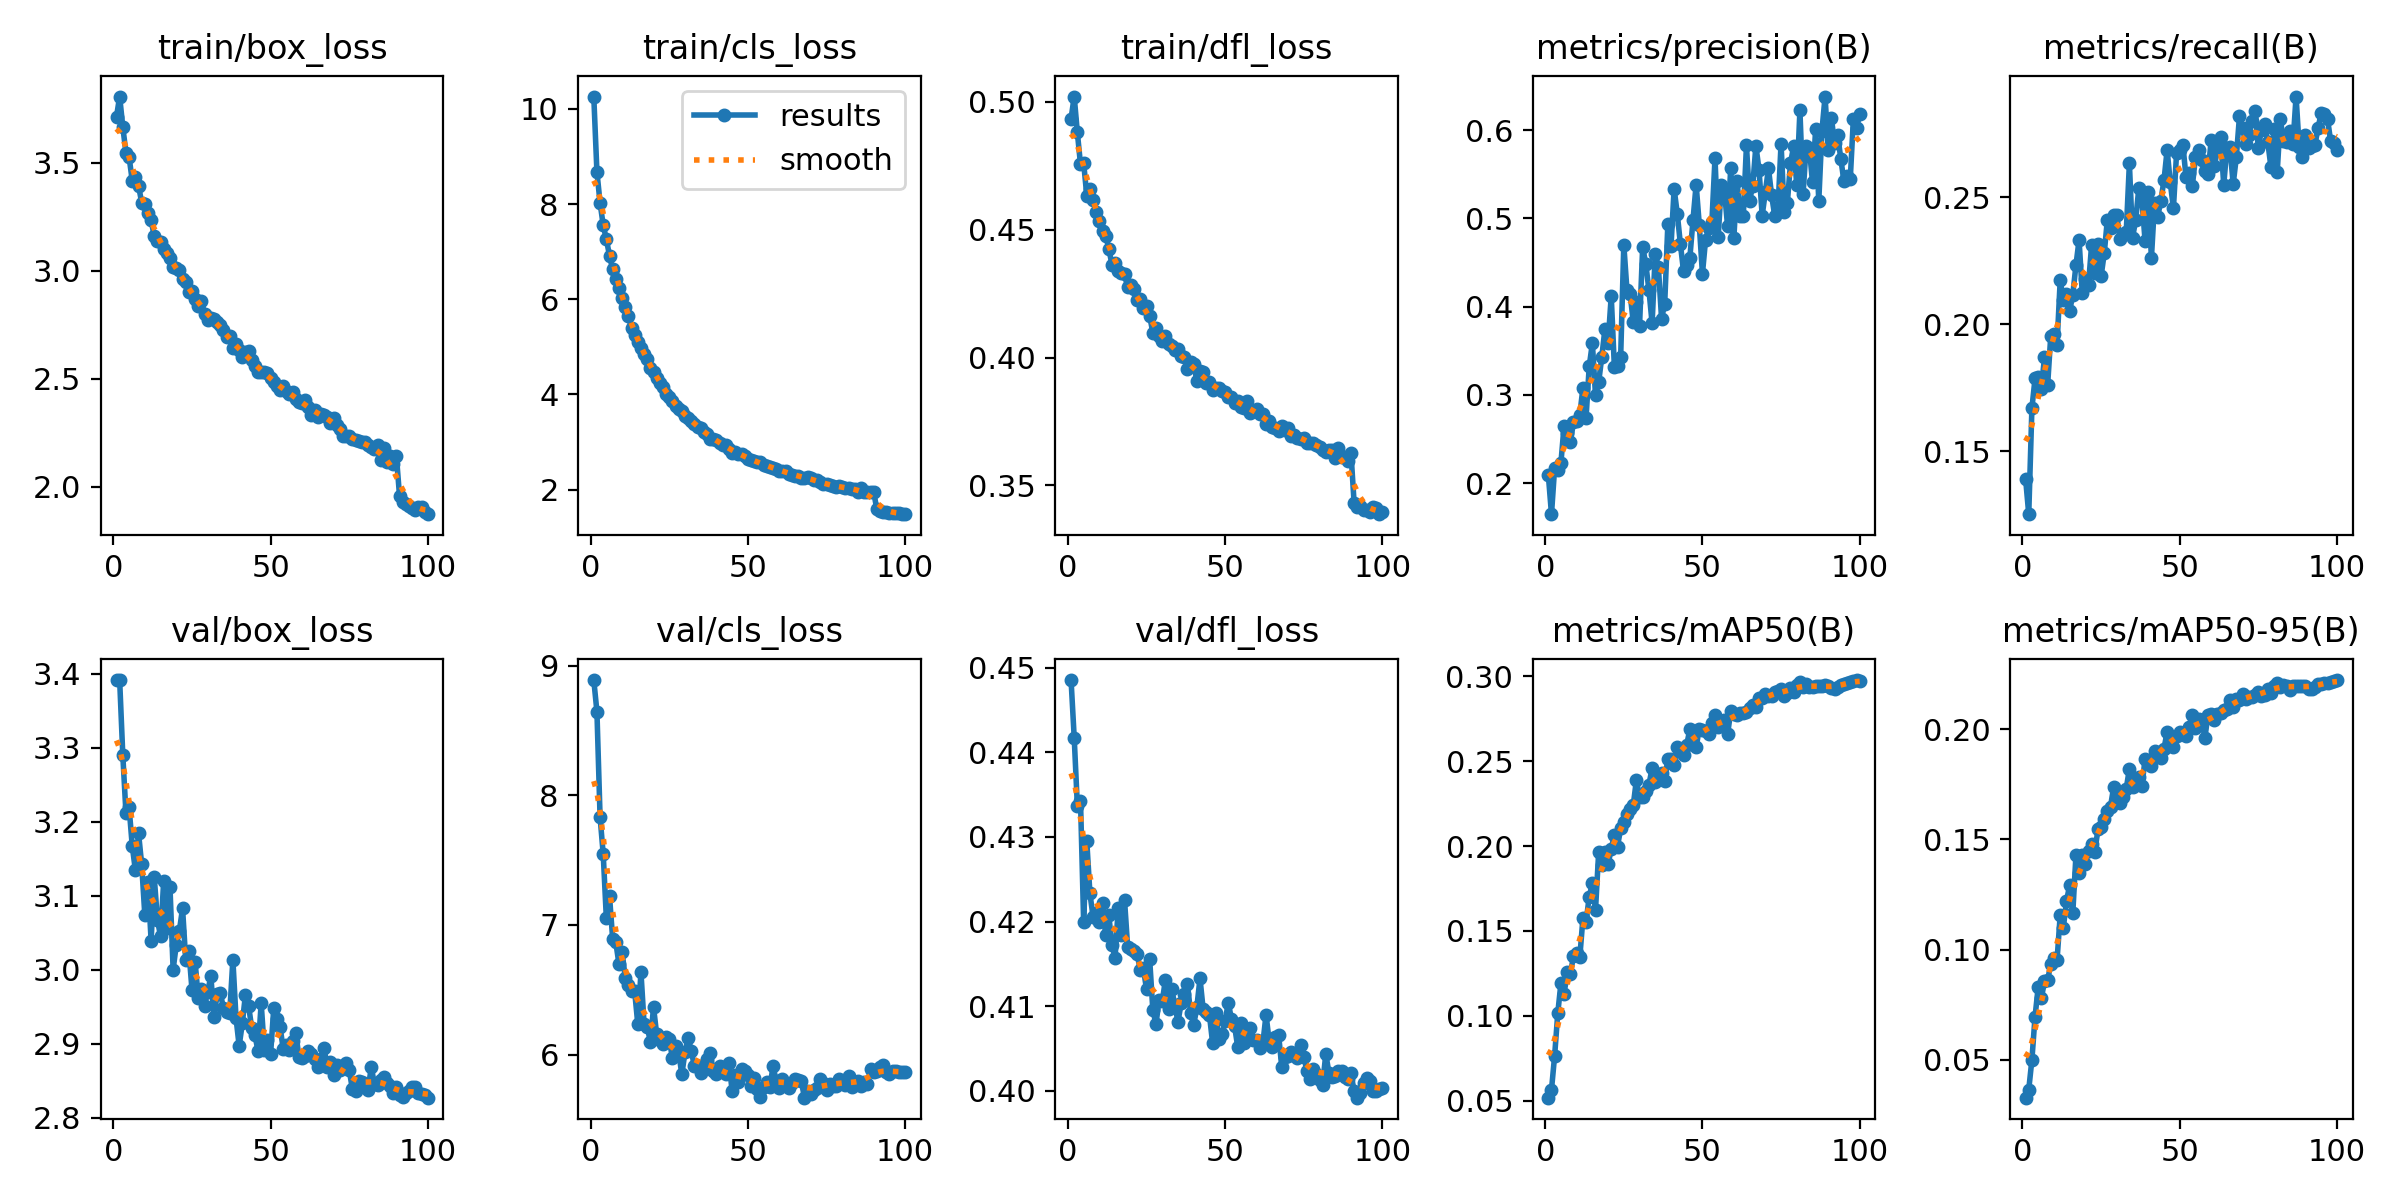

Source data for this figure (header and first rows):
epoch, time, train/box_loss, train/cls_loss, train/dfl_loss, metrics/precision(B), metrics/recall(B), metrics/mAP50(B), metrics/mAP50-95(B), val/box_loss, val/cls_loss, val/dfl_loss, lr/pg0, lr/pg1, lr/pg2
1, 137.1, 3.715, 10.26, 0.4934, 0.2093, 0.1391, 0.05182, 0.0328, 3.391, 8.889, 0.4486, 0.0003685, 0.0003685, 0.0003685
2, 225.1, 3.808, 8.673, 0.502, 0.1649, 0.1252, 0.05645, 0.0365, 3.392, 8.645, 0.4417, 0.0004505, 0.0004505, 0.0004505
3, 318.4, 3.667, 8.027, 0.488, 0.2171, 0.1669, 0.07647, 0.05003, 3.29, 7.832, 0.4337, 0.0004459, 0.0004459, 0.0004459
4, 402.7, 3.548, 7.552, 0.4755, 0.2147, 0.1787, 0.1016, 0.06956, 3.212, 7.546, 0.4343, 0.0004414, 0.0004414, 0.0004414
5, 489.3, 3.528, 7.262, 0.4762, 0.223, 0.1794, 0.1191, 0.08297, 3.22, 7.05, 0.42, 0.0004369, 0.0004369, 0.0004369
6, 596.3, 3.418, 6.913, 0.4633, 0.2648, 0.1746, 0.113, 0.07789, 3.168, 7.222, 0.4295, 0.0004323, 0.0004323, 0.0004323
7, 692.8, 3.433, 6.629, 0.4659, 0.2573, 0.187, 0.126, 0.08557, 3.135, 6.894, 0.4233, 0.0004278, 0.0004278, 0.0004278
8, 783, 3.395, 6.422, 0.4618, 0.2463, 0.176, 0.1248, 0.08629, 3.185, 6.866, 0.4206, 0.0004232, 0.0004232, 0.0004232
9, 874.7, 3.316, 6.228, 0.4569, 0.2693, 0.1955, 0.1351, 0.09325, 3.143, 6.7, 0.4211, 0.0004187, 0.0004187, 0.0004187
10, 963, 3.31, 6.028, 0.4533, 0.2703, 0.1961, 0.1367, 0.09602, 3.074, 6.79, 0.4199, 0.0004142, 0.0004142, 0.0004142
11, 1051, 3.267, 5.827, 0.4495, 0.2775, 0.1921, 0.1344, 0.09529, 3.119, 6.594, 0.4222, 0.0004096, 0.0004096, 0.0004096
12, 1138, 3.234, 5.654, 0.4477, 0.3079, 0.2174, 0.1575, 0.1157, 3.039, 6.535, 0.4184, 0.0004051, 0.0004051, 0.0004051
13, 1226, 3.16, 5.389, 0.4426, 0.2744, 0.2097, 0.1554, 0.11, 3.125, 6.494, 0.4208, 0.0004006, 0.0004006, 0.0004006
14, 1313, 3.138, 5.241, 0.4363, 0.3322, 0.2118, 0.1701, 0.122, 3.068, 6.487, 0.4172, 0.000396, 0.000396, 0.000396
15, 1400, 3.134, 5.098, 0.4368, 0.3586, 0.2052, 0.178, 0.1292, 3.045, 6.234, 0.4157, 0.0003915, 0.0003915, 0.0003915
16, 1488, 3.1, 4.973, 0.434, 0.2994, 0.2117, 0.1624, 0.1165, 3.12, 6.635, 0.4216, 0.0003869, 0.0003869, 0.0003869
17, 1574, 3.083, 4.851, 0.4329, 0.3143, 0.2233, 0.1962, 0.1427, 3.057, 6.235, 0.4184, 0.0003824, 0.0003824, 0.0003824
18, 1661, 3.06, 4.748, 0.4325, 0.3431, 0.2333, 0.1891, 0.1348, 3.112, 6.213, 0.4226, 0.0003779, 0.0003779, 0.0003779
19, 1749, 3.017, 4.556, 0.4275, 0.3748, 0.2125, 0.1962, 0.1429, 3, 6.099, 0.417, 0.0003733, 0.0003733, 0.0003733
20, 1837, 3.013, 4.472, 0.4282, 0.3591, 0.218, 0.1892, 0.1389, 3.034, 6.365, 0.4167, 0.0003688, 0.0003688, 0.0003688
21, 1926, 3.006, 4.341, 0.4267, 0.4121, 0.2157, 0.1984, 0.1447, 3.053, 6.156, 0.4165, 0.0003643, 0.0003643, 0.0003643
22, 2017, 2.961, 4.242, 0.4227, 0.3314, 0.2315, 0.2065, 0.1478, 3.083, 6.112, 0.4162, 0.0003597, 0.0003597, 0.0003597
23, 2109, 2.947, 4.153, 0.4228, 0.3331, 0.2204, 0.1997, 0.1442, 3.014, 6.083, 0.4143, 0.0003552, 0.0003552, 0.0003552
24, 2205, 2.903, 4.003, 0.4194, 0.3432, 0.2317, 0.2104, 0.1546, 3.026, 6.139, 0.4145, 0.0003507, 0.0003507, 0.0003507
25, 2299, 2.906, 3.945, 0.42, 0.47, 0.2189, 0.214, 0.1558, 2.973, 6.117, 0.412, 0.0003461, 0.0003461, 0.0003461
26, 2418, 2.87, 3.86, 0.4162, 0.4186, 0.228, 0.2187, 0.1595, 3.011, 5.972, 0.4155, 0.0003416, 0.0003416, 0.0003416
27, 2517, 2.836, 3.752, 0.4098, 0.4147, 0.2413, 0.2219, 0.1631, 2.962, 6.064, 0.4096, 0.000337, 0.000337, 0.000337
28, 2611, 2.859, 3.701, 0.4116, 0.3828, 0.2378, 0.224, 0.1649, 2.974, 6.014, 0.4079, 0.0003325, 0.0003325, 0.0003325
29, 2698, 2.799, 3.645, 0.4085, 0.4047, 0.2433, 0.2388, 0.1738, 2.952, 5.848, 0.4108, 0.000328, 0.000328, 0.000328
30, 2787, 2.77, 3.551, 0.4063, 0.3785, 0.2432, 0.2287, 0.1678, 2.971, 6.019, 0.4106, 0.0003234, 0.0003234, 0.0003234
31, 2874, 2.783, 3.496, 0.4085, 0.4679, 0.2336, 0.2286, 0.1665, 2.991, 6.126, 0.4131, 0.0003189, 0.0003189, 0.0003189
32, 2963, 2.776, 3.44, 0.4054, 0.4479, 0.2353, 0.2322, 0.1694, 2.936, 6.029, 0.4097, 0.0003144, 0.0003144, 0.0003144
33, 3050, 2.764, 3.381, 0.4047, 0.4185, 0.2364, 0.2362, 0.1731, 2.967, 5.909, 0.412, 0.0003098, 0.0003098, 0.0003098
34, 3137, 2.747, 3.322, 0.4031, 0.3811, 0.2634, 0.2458, 0.182, 2.969, 5.913, 0.4101, 0.0003053, 0.0003053, 0.0003053
35, 3224, 2.726, 3.298, 0.4035, 0.4602, 0.2341, 0.238, 0.1739, 2.948, 5.859, 0.4082, 0.0003007, 0.0003007, 0.0003007
36, 3310, 2.694, 3.206, 0.4004, 0.4445, 0.2411, 0.2387, 0.1757, 2.943, 5.918, 0.4103, 0.0002962, 0.0002962, 0.0002962
37, 3397, 2.696, 3.164, 0.4002, 0.3865, 0.2537, 0.2433, 0.1784, 2.942, 5.965, 0.4115, 0.0002917, 0.0002917, 0.0002917
38, 3491, 2.641, 3.055, 0.3956, 0.4029, 0.2489, 0.2385, 0.1744, 3.014, 6.011, 0.4127, 0.0002871, 0.0002871, 0.0002871
39, 3571, 2.66, 3.073, 0.3983, 0.4932, 0.2327, 0.2512, 0.1867, 2.935, 5.875, 0.4092, 0.0002826, 0.0002826, 0.0002826
40, 3654, 2.631, 3.043, 0.3975, 0.4682, 0.2522, 0.251, 0.1848, 2.897, 5.849, 0.4078, 0.0002781, 0.0002781, 0.0002781
41, 3733, 2.6, 2.977, 0.3909, 0.5335, 0.2261, 0.2475, 0.1833, 2.927, 5.911, 0.4099, 0.0002735, 0.0002735, 0.0002735
42, 3811, 2.622, 2.945, 0.3947, 0.5053, 0.2479, 0.2581, 0.1903, 2.967, 5.869, 0.4133, 0.000269, 0.000269, 0.000269
43, 3887, 2.626, 2.933, 0.3945, 0.4706, 0.2424, 0.2557, 0.189, 2.951, 5.85, 0.4097, 0.0002645, 0.0002645, 0.0002645
44, 3964, 2.586, 2.855, 0.3902, 0.4399, 0.2488, 0.2536, 0.1868, 2.921, 5.937, 0.4093, 0.0002599, 0.0002599, 0.0002599
45, 4041, 2.557, 2.771, 0.3904, 0.4476, 0.2567, 0.2595, 0.1911, 2.912, 5.718, 0.409, 0.0002554, 0.0002554, 0.0002554
46, 4123, 2.532, 2.791, 0.3875, 0.4552, 0.2687, 0.2688, 0.1989, 2.89, 5.84, 0.4057, 0.0002508, 0.0002508, 0.0002508
47, 4201, 2.532, 2.757, 0.3881, 0.4983, 0.2559, 0.2657, 0.1954, 2.955, 5.792, 0.4092, 0.0002463, 0.0002463, 0.0002463
48, 4278, 2.529, 2.741, 0.3881, 0.5383, 0.2458, 0.2584, 0.1918, 2.892, 5.889, 0.4061, 0.0002418, 0.0002418, 0.0002418
49, 4354, 2.529, 2.714, 0.387, 0.4928, 0.2674, 0.2689, 0.1969, 2.905, 5.873, 0.4067, 0.0002372, 0.0002372, 0.0002372
50, 4432, 2.505, 2.647, 0.3867, 0.4373, 0.2688, 0.2684, 0.1987, 2.887, 5.84, 0.4083, 0.0002327, 0.0002327, 0.0002327
51, 4512, 2.484, 2.624, 0.3845, 0.4758, 0.2707, 0.268, 0.198, 2.948, 5.757, 0.4104, 0.0002282, 0.0002282, 0.0002282
52, 4588, 2.467, 2.595, 0.3845, 0.4892, 0.2582, 0.2662, 0.197, 2.934, 5.823, 0.4085, 0.0002236, 0.0002236, 0.0002236
53, 4665, 2.446, 2.574, 0.3823, 0.4956, 0.2596, 0.2722, 0.2012, 2.923, 5.731, 0.4076, 0.0002191, 0.0002191, 0.0002191
54, 4749, 2.466, 2.572, 0.383, 0.5683, 0.2543, 0.2772, 0.2064, 2.893, 5.67, 0.4052, 0.0002145, 0.0002145, 0.0002145
55, 4825, 2.441, 2.513, 0.3808, 0.4783, 0.2658, 0.27, 0.2004, 2.898, 5.749, 0.408, 0.00021, 0.00021, 0.00021
56, 4906, 2.428, 2.504, 0.3804, 0.5382, 0.2686, 0.2738, 0.2045, 2.892, 5.79, 0.4056, 0.0002055, 0.0002055, 0.0002055
57, 4985, 2.437, 2.47, 0.3829, 0.5309, 0.2646, 0.2742, 0.2043, 2.903, 5.747, 0.4068, 0.0002009, 0.0002009, 0.0002009
58, 5066, 2.405, 2.448, 0.3782, 0.4911, 0.2605, 0.2659, 0.1961, 2.914, 5.91, 0.4074, 0.0001964, 0.0001964, 0.0001964
59, 5145, 2.391, 2.441, 0.379, 0.5567, 0.2592, 0.2792, 0.2065, 2.883, 5.799, 0.406, 0.0001919, 0.0001919, 0.0001919
60, 5225, 2.387, 2.397, 0.3798, 0.4783, 0.2726, 0.2779, 0.2069, 2.881, 5.742, 0.4059, 0.0001873, 0.0001873, 0.0001873
... 40 more rows
